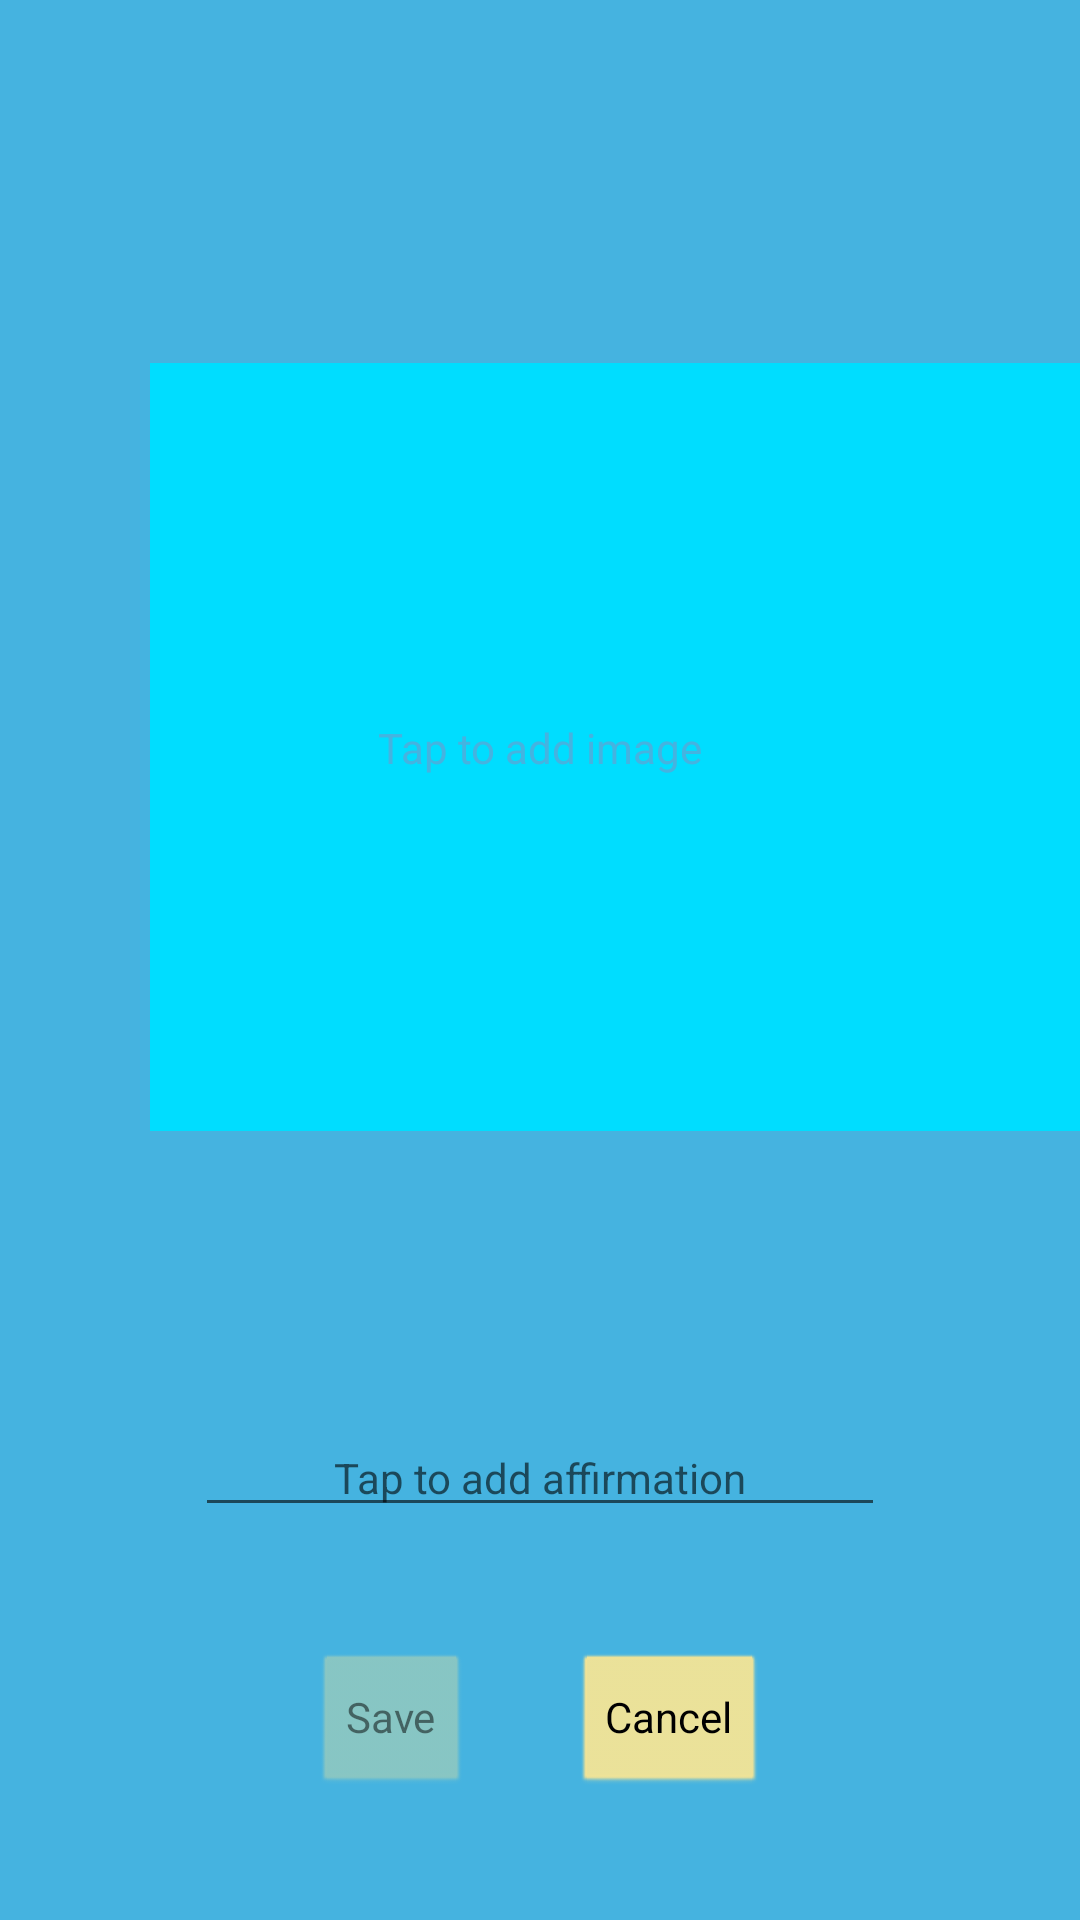

This screen was rendered from an Android layout file. Write that file and the resources it references.
<!-- AndroidManifest.xml: application theme AppTheme -->
<!-- res/layout/activity_add_affirmations_320ldpi_480mdpi_400ldpi.xml -->
<?xml version="1.0" encoding="utf-8"?>
<androidx.constraintlayout.widget.ConstraintLayout xmlns:android="http://schemas.android.com/apk/res/android"
    xmlns:app="http://schemas.android.com/apk/res-auto"
    xmlns:tools="http://schemas.android.com/tools"
    android:layout_width="match_parent"
    android:layout_height="match_parent"
    tools:context=".activities.AddAffirmationsActivity">

    <EditText
        android:id="@+id/addAffirmationText"
        android:layout_width="match_parent"
        android:layout_height="wrap_content"
        android:layout_marginStart="65dp"
        android:layout_marginLeft="65dp"
        android:layout_marginEnd="65dp"
        android:layout_marginRight="65dp"
        android:layout_marginBottom="35dp"
        android:ems="10"
        android:gravity="center"
        android:hint="@string/add_affirmation"
        android:inputType="textMultiLine"
        android:maxLength="85"
        android:singleLine="false"
        android:textSize="14sp"
        app:layout_constraintBottom_toBottomOf="parent"
        app:layout_constraintEnd_toEndOf="parent"
        app:layout_constraintHorizontal_bias="1.0"
        app:layout_constraintStart_toStartOf="parent"
        app:layout_constraintTop_toBottomOf="@+id/imageView"
        app:layout_constraintVertical_bias="0.341" />

    <ImageView
        android:id="@+id/imageView"
        android:layout_width="0dp"
        android:layout_height="0dp"
        android:layout_marginStart="50dp"
        android:layout_marginLeft="50dp"
        android:layout_marginTop="25dp"
        android:layout_marginEnd="50dp"
        android:layout_marginRight="50dp"
        android:clickable="true"
        android:onClick="addPicture"
        app:layout_constraintBottom_toTopOf="@+id/addAffirmationText"
        app:layout_constraintEnd_toEndOf="parent"
        app:layout_constraintHeight_percent="0.40"
        app:layout_constraintHorizontal_bias="0.0"
        app:layout_constraintStart_toStartOf="parent"
        app:layout_constraintTop_toTopOf="parent"
        app:layout_constraintWidth_percent="1.05"
        app:srcCompat="@android:color/holo_blue_bright" />

    <TextView
        android:id="@+id/addImageText"
        android:layout_width="match_parent"
        android:layout_height="wrap_content"
        android:layout_marginStart="65dp"
        android:layout_marginLeft="65dp"
        android:layout_marginTop="80dp"
        android:layout_marginEnd="65dp"
        android:layout_marginRight="65dp"
        android:layout_marginBottom="80dp"
        android:clickable="true"
        android:gravity="center"
        android:onClick="addPicture"
        android:text="Tap to add image"
        android:textColor="@color/colorPrimary"
        app:layout_constraintBottom_toBottomOf="@+id/imageView"
        app:layout_constraintEnd_toEndOf="@+id/imageView"
        app:layout_constraintStart_toStartOf="@+id/imageView"
        app:layout_constraintTop_toTopOf="@+id/imageView" />

    <Button
        android:id="@+id/save"
        android:layout_width="wrap_content"
        android:layout_height="wrap_content"
        android:layout_marginStart="70dp"
        android:layout_marginLeft="70dp"
        android:layout_marginTop="15dp"
        android:layout_marginBottom="15dp"
        android:enabled="false"
        android:onClick="save"
        android:text="Save"
        app:layout_constraintBottom_toBottomOf="parent"
        app:layout_constraintEnd_toStartOf="@+id/cancel"
        app:layout_constraintHorizontal_bias="0.5"
        app:layout_constraintStart_toStartOf="parent"
        app:layout_constraintTop_toBottomOf="@id/addAffirmationText" />

    <Button
        android:id="@+id/cancel"
        android:layout_width="wrap_content"
        android:layout_height="wrap_content"
        android:layout_marginTop="15dp"
        android:layout_marginEnd="70dp"
        android:layout_marginRight="70dp"
        android:layout_marginBottom="15dp"
        android:onClick="cancel"
        android:text="@android:string/cancel"
        app:layout_constraintBottom_toBottomOf="parent"
        app:layout_constraintEnd_toEndOf="parent"
        app:layout_constraintHorizontal_bias="0.5"
        app:layout_constraintStart_toEndOf="@+id/save"
        app:layout_constraintTop_toBottomOf="@id/addAffirmationText" />

</androidx.constraintlayout.widget.ConstraintLayout>
<!-- resources referenced by this layout -->
<resources>
  <color name="colorPrimary">#45b3e0</color>
  <string name="add_affirmation">Tap to add affirmation</string>
  <style name="AppTheme" parent="Theme.AppCompat.Light">
          
          <item name="colorPrimary">@color/colorPrimary</item>
          <item name="colorPrimaryDark">@color/lightYellow</item>
          <item name="android:windowBackground">@color/colorPrimary</item>
          <item name="android:textColorPrimary">@color/black</item>
          <item name="android:buttonStyle">@style/ButtonColor</item>
          <item name="android:textColor">@color/black</item>
      </style>
  <color name="lightYellow">#F3E496</color>
  <color name="black">#000000</color>
  <style name="ButtonColor" parent="@android:style/Widget.Button">
          <item name="backgroundTint">@color/lightYellow</item>
      </style>
</resources>
